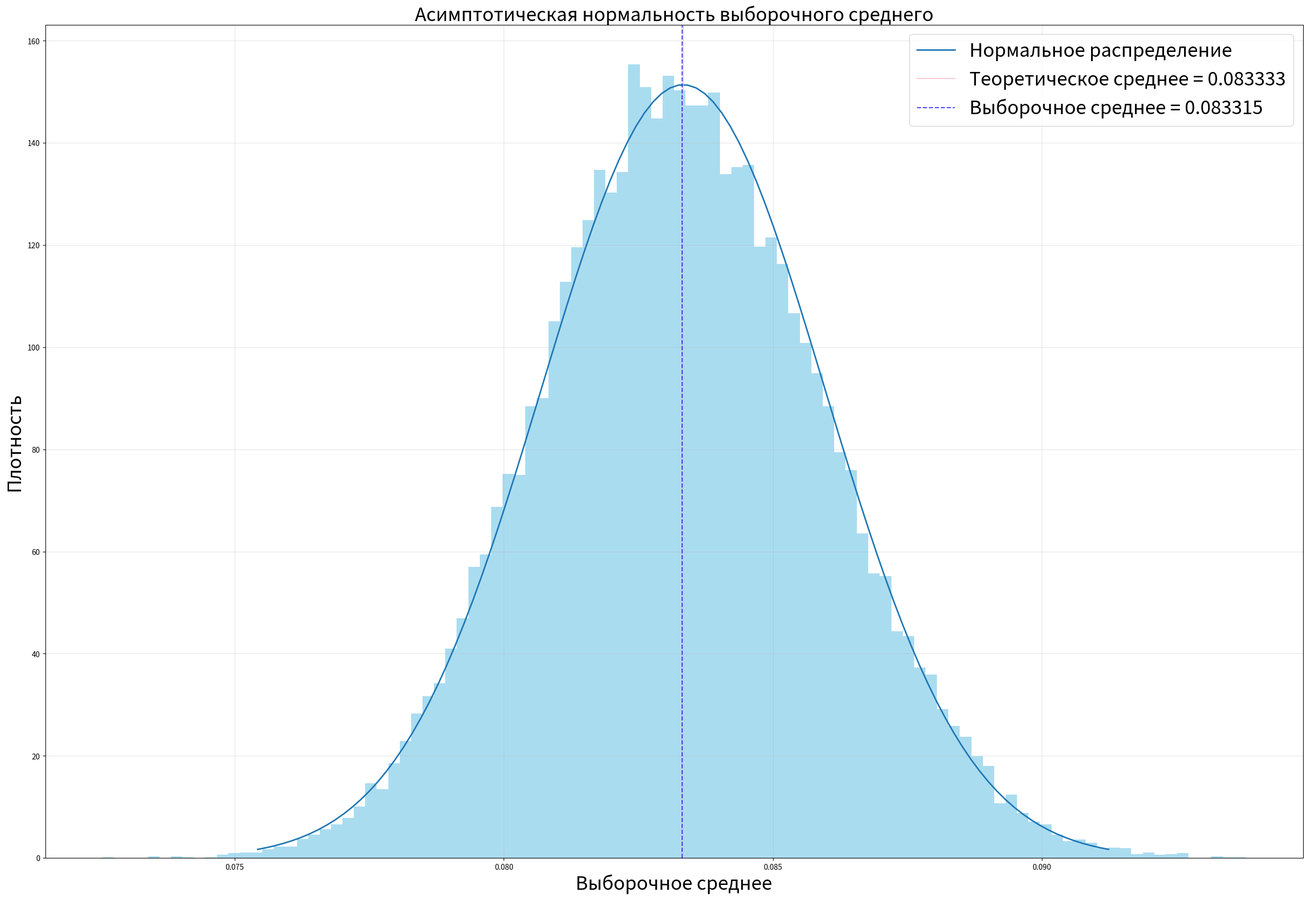
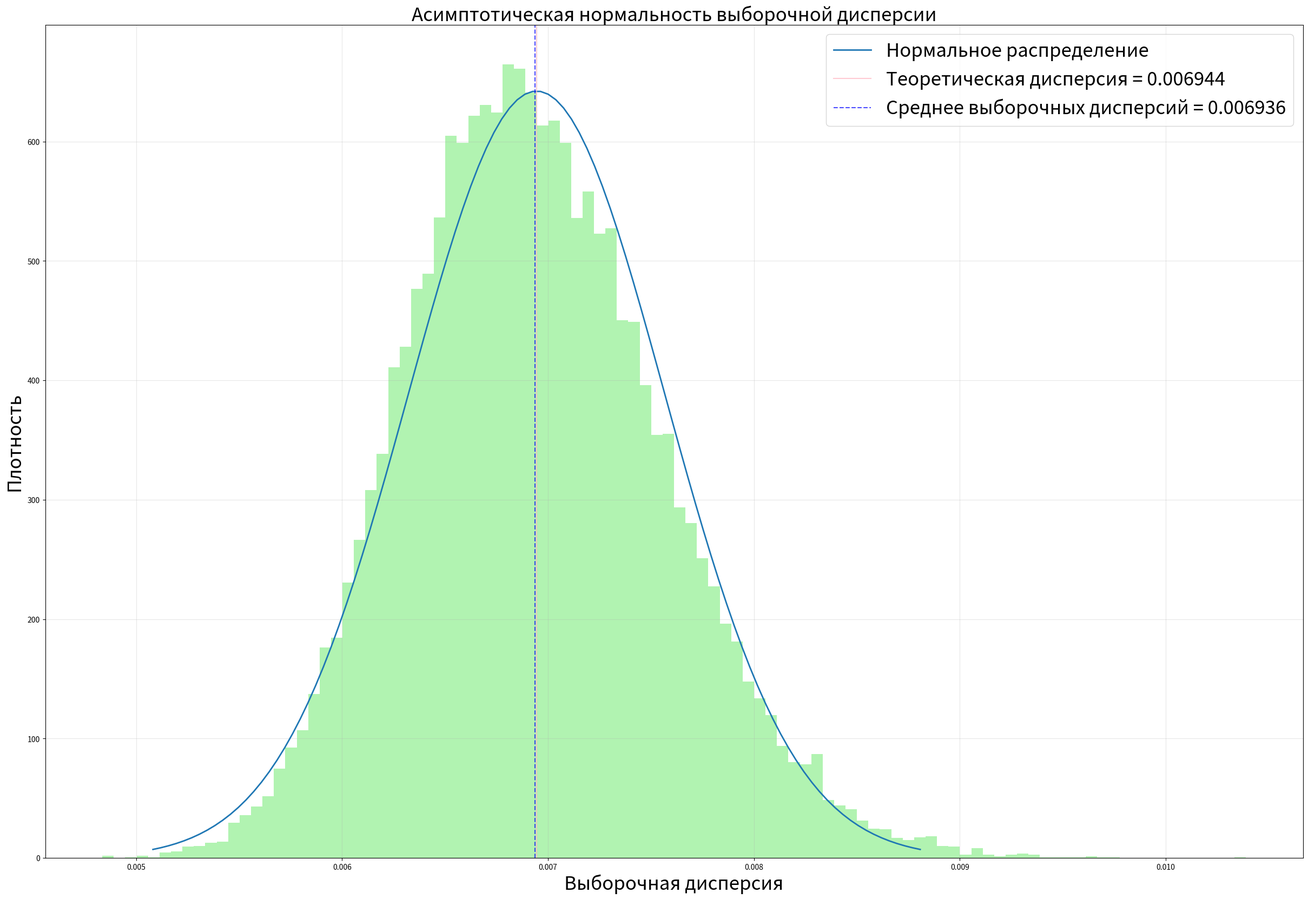
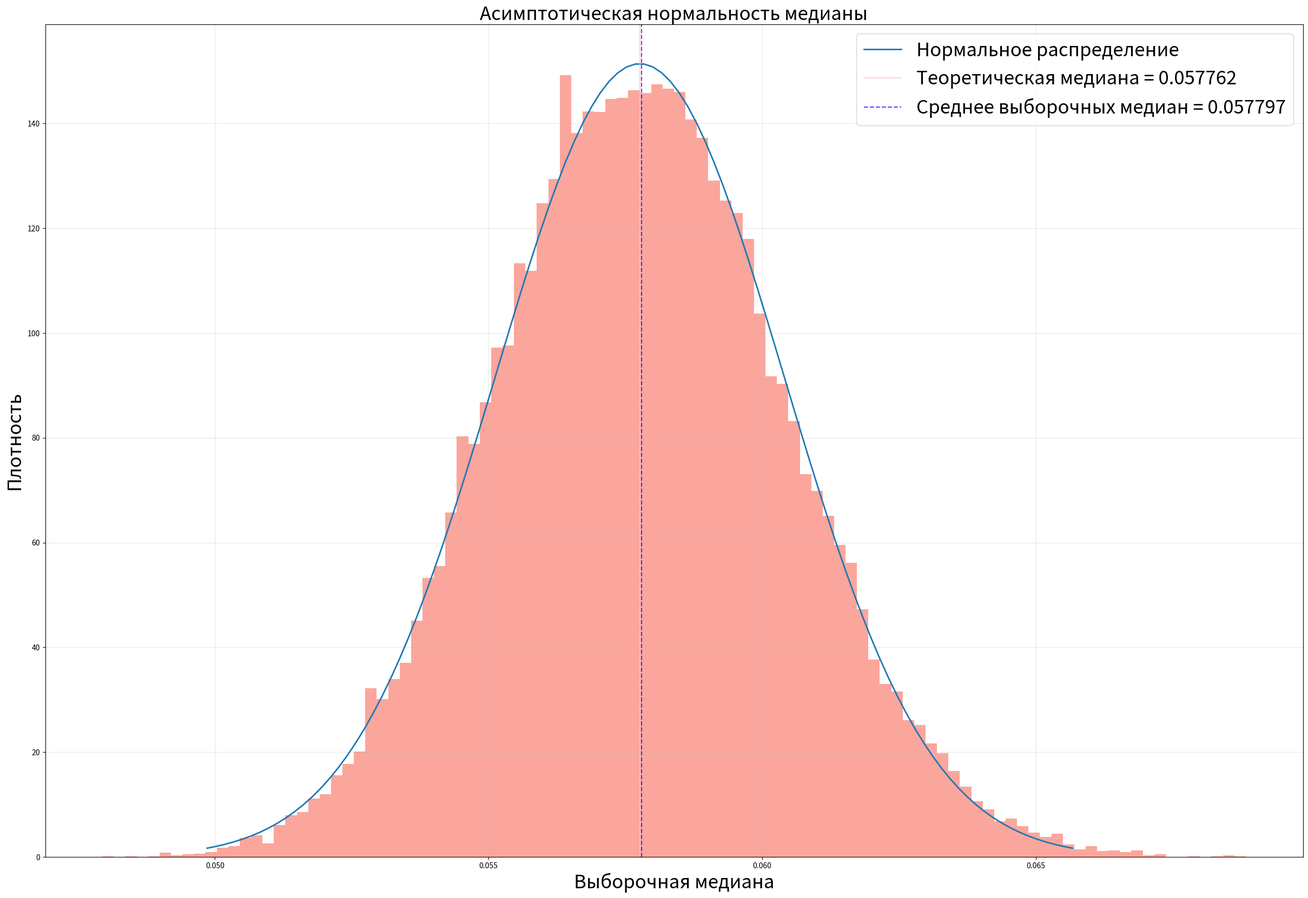
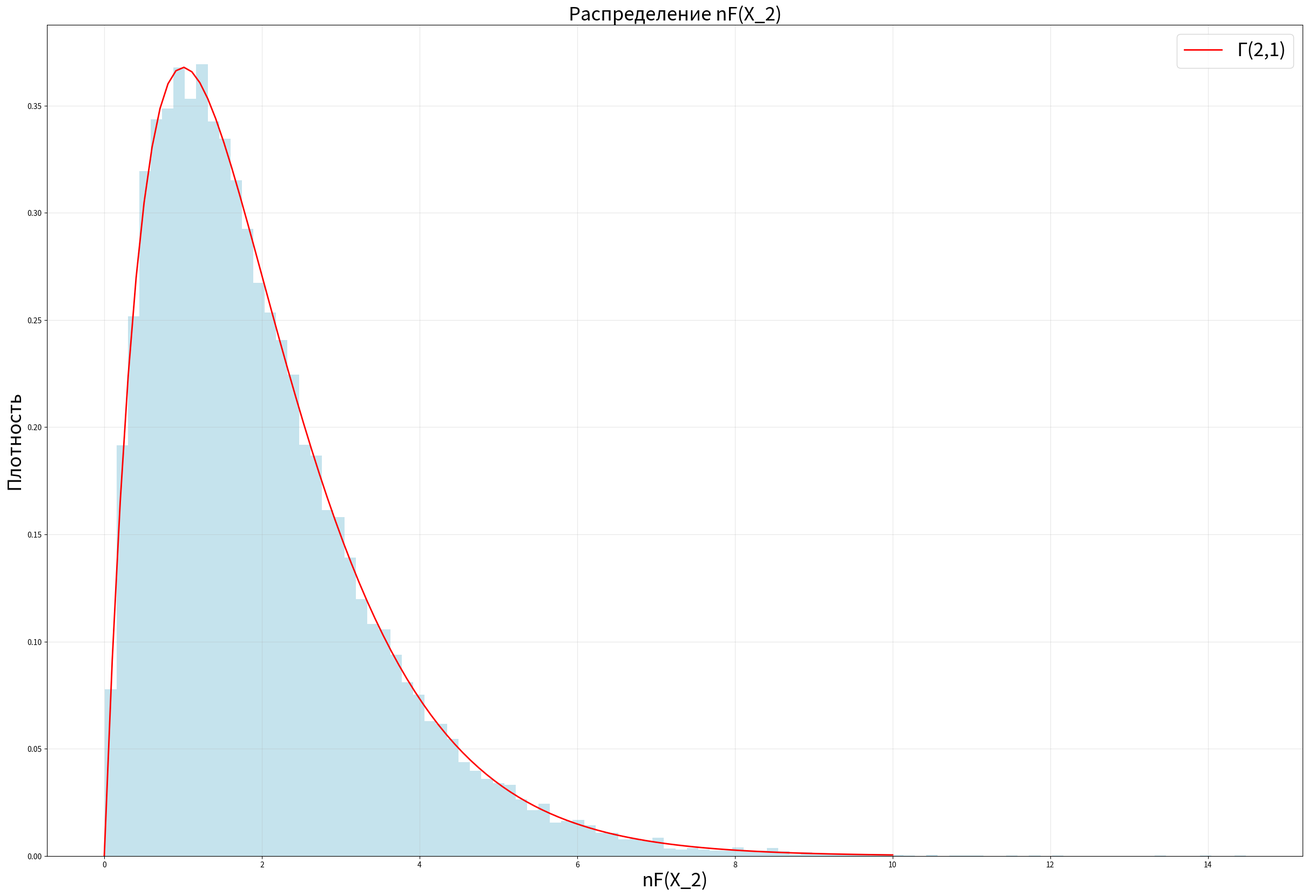
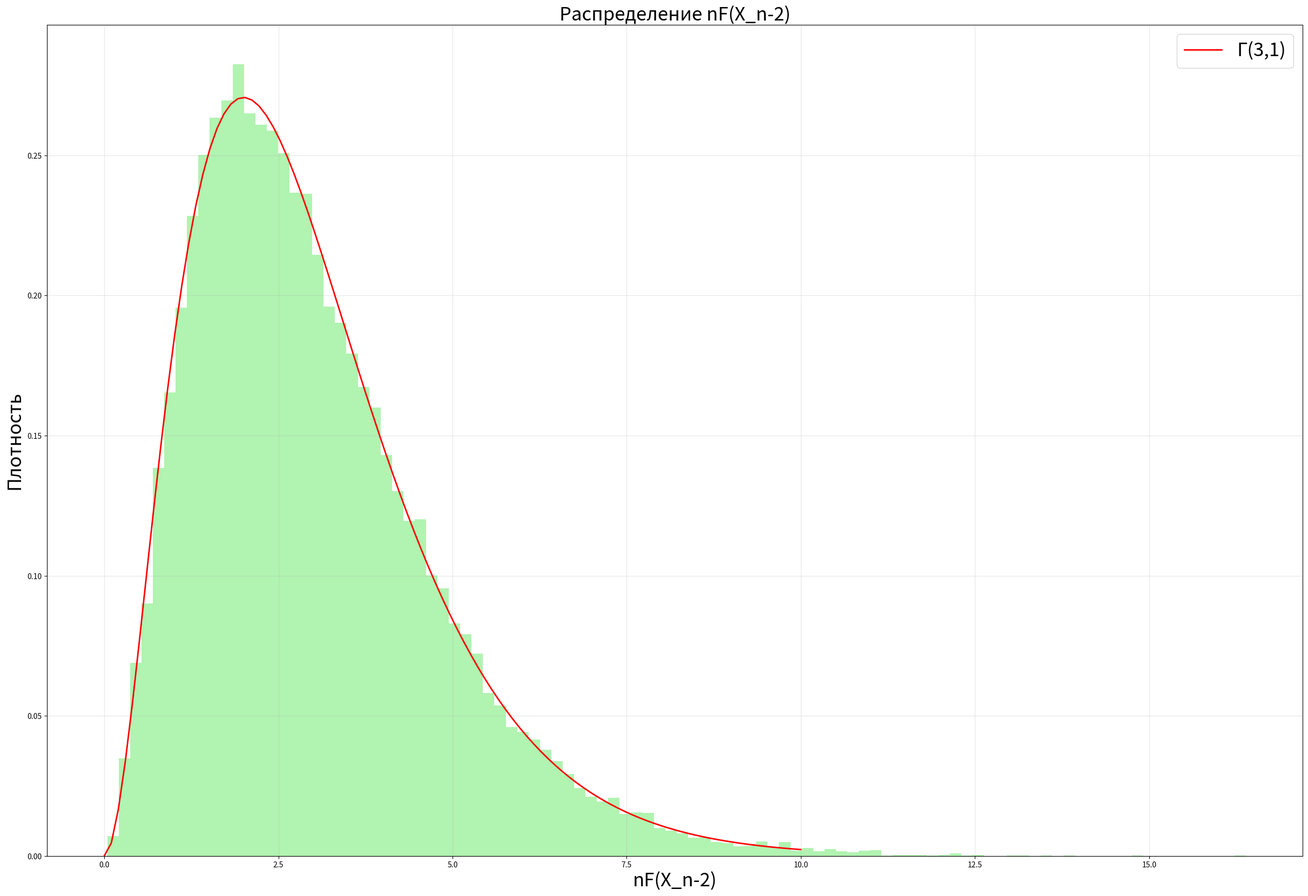

Write Python code to recreate these figures, in order.
import numpy as np
import matplotlib.pyplot as plt
import scipy.stats as stats
from scipy.stats import norm, gamma

samples = 30000
n = 1000
lambda_param = 12

sample_medians = np.zeros(samples)
sample_vars = np.zeros(samples)
sample_means = np.zeros(samples)
nF_X2 = np.zeros(samples)
nF_Xn_minus_2 = np.zeros(samples)

F = lambda x: 1 - np.exp(-lambda_param * x)

for i in range(samples):
    generated_data = np.random.exponential(size=n, scale=1/lambda_param)
    
    sample_means[i] = np.mean(generated_data)
    sample_vars[i] = np.var(generated_data, ddof=1)
    sample_medians[i] = np.median(generated_data)

    sorted_data = np.sort(generated_data)
    nF_X2[i] = n * F(sorted_data[1])
    nF_Xn_minus_2[i] = n * (1 - F(sorted_data[n-3]))


my_mean = 1/lambda_param
my_variance = 1/(lambda_param**2)
my_median = np.log(2)/lambda_param

# Асимптотическая нормальность выборочного среднего
plt.figure(figsize=(30, 20))
plt.hist(sample_means, bins=100, density=True, alpha=0.7, color='skyblue')
x = np.linspace(my_mean - 3*np.sqrt(my_variance/n), my_mean + 3*np.sqrt(my_variance/n), 100) # правило трёх сигм
plt.plot(x, norm.pdf(x, my_mean, np.sqrt(my_variance/n)), linewidth=2, label='Нормальное распределение')

plt.axvline(my_mean, color='lightpink', alpha=0.7, label=f'Теоретическое среднее = {my_mean:.6f}')
plt.axvline(np.mean(sample_means), color='blue', linestyle='--', alpha=0.7, label=f'Выборочное среднее = {np.mean(sample_means):.6f}')
plt.title('Асимптотическая нормальность выборочного среднего', fontsize=25)
plt.xlabel('Выборочное среднее', fontsize=25)
plt.ylabel('Плотность', fontsize=25)
plt.legend(fontsize=25)
plt.grid(alpha=0.3)
plt.savefig('mean.png')


# Асимптотическая нормальность выборочной дисперсии
plt.figure(figsize=(30, 20))
plt.hist(sample_vars, bins=100, density=True, alpha=0.7, color='lightgreen')
x = np.linspace(0, 2*my_variance, 100)
asymptotic_var = 8 / (n * lambda_param**4) # это просто формула из интернета, её можно вывести руками
x_var = np.linspace(my_variance - 3*np.sqrt(asymptotic_var), my_variance + 3*np.sqrt(asymptotic_var), 100) # правило трёх сигм
plt.plot(x_var, norm.pdf(x_var, my_variance, np.sqrt(asymptotic_var)), linewidth=2, label='Нормальное распределение')

plt.axvline(my_variance, color='lightpink', alpha=0.7, label=f'Теоретическая дисперсия = {my_variance:.6f}')
plt.axvline(np.mean(sample_vars), color='blue', linestyle='--', alpha=0.7, label=f'Среднее выборочных дисперсий = {np.mean(sample_vars):.6f}')
plt.title('Асимптотическая нормальность выборочной дисперсии', fontsize=25)
plt.xlabel('Выборочная дисперсия', fontsize=25)
plt.ylabel('Плотность', fontsize=25)
plt.legend(fontsize=25)
plt.grid(alpha=0.3)
plt.savefig('variance.png')


# Асимптотическая нормальность медианы
plt.figure(figsize=(30, 20))
plt.hist(sample_medians, bins=100, density=True, alpha=0.7, color='salmon')
f_m = lambda_param / 2
asymptotic_median = 1 / (4 * n * f_m**2) # это вообще нереальное что-то, как это люди выводили !???
x = np.linspace(my_median - 3*np.sqrt(asymptotic_median), my_median + 3*np.sqrt(asymptotic_median), 100) # правило трёх сигм
plt.plot(x, norm.pdf(x, my_median, np.sqrt(asymptotic_median)), linewidth=2, label='Нормальное распределение')

plt.axvline(my_median, color='pink', alpha=0.7, label=f'Теоретическая медиана = {my_median:.6f}')
plt.axvline(np.mean(sample_medians), color='blue', linestyle='--', alpha=0.7, label=f'Среднее выборочных медиан = {np.mean(sample_medians):.6f}')
plt.title('Асимптотическая нормальность медианы', fontsize=25)
plt.xlabel('Выборочная медиана', fontsize=25)
plt.ylabel('Плотность', fontsize=25)
plt.legend(fontsize=25)
plt.grid(alpha=0.3)
plt.savefig('median.png')

# Распределение nF(x_2) (теоретическое гамма-распределение Γ(2,1))
plt.figure(figsize=(30, 20))
plt.hist(nF_X2, bins=100, density=True, alpha=0.7, color='lightblue')

x_gamma1 = np.linspace(0, 10, 100)
plt.plot(x_gamma1, gamma.pdf(x_gamma1, a=2, scale=1), 'red', linewidth=2, label='Γ(2,1)')
plt.title('Распределение nF(X_2)', fontsize=25)
plt.xlabel('nF(X_2)', fontsize=25)
plt.ylabel('Плотность', fontsize=25)
plt.legend(fontsize=25)
plt.grid(alpha=0.3)
plt.savefig('nF_X2.png')

# Распределение nF(x_n-2) (теоретическое гамма-распределение Γ(3,1))
plt.figure(figsize=(30, 20))
plt.hist(nF_Xn_minus_2, bins=100, density=True, alpha=0.7, color='lightgreen')

x_gamma2 = np.linspace(0, 10, 100)
plt.plot(x_gamma2, gamma.pdf(x_gamma2, a=3, scale=1), 'red', linewidth=2, label=f'Γ(3,1)')
plt.title('Распределение nF(X_n-2)', fontsize=25)
plt.xlabel('nF(X_n-2)', fontsize=25)
plt.ylabel('Плотность', fontsize=25)
plt.legend(fontsize=25)
plt.grid(alpha=0.3)
plt.savefig('nF_Xn_minus_2.png')
